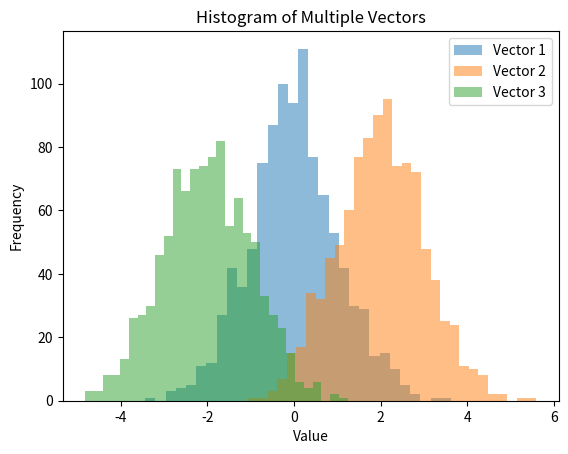

Here is the Python script that generated this plot:
import numpy as np
import matplotlib.pyplot as plt

# Generate sample data
vector1 = np.random.normal(0, 1, 1000)
vector2 = np.random.normal(2, 1, 1000)
vector3 = np.random.normal(-2, 1, 1000)

# Plot the histograms
plt.hist(vector1, bins=30, alpha=0.5, label='Vector 1')
plt.hist(vector2, bins=30, alpha=0.5, label='Vector 2')
plt.hist(vector3, bins=30, alpha=0.5, label='Vector 3')

# Add labels and title
plt.xlabel('Value')
plt.ylabel('Frequency')
plt.title('Histogram of Multiple Vectors')

# Add a legend
plt.legend()

# Show the plot
plt.show()
